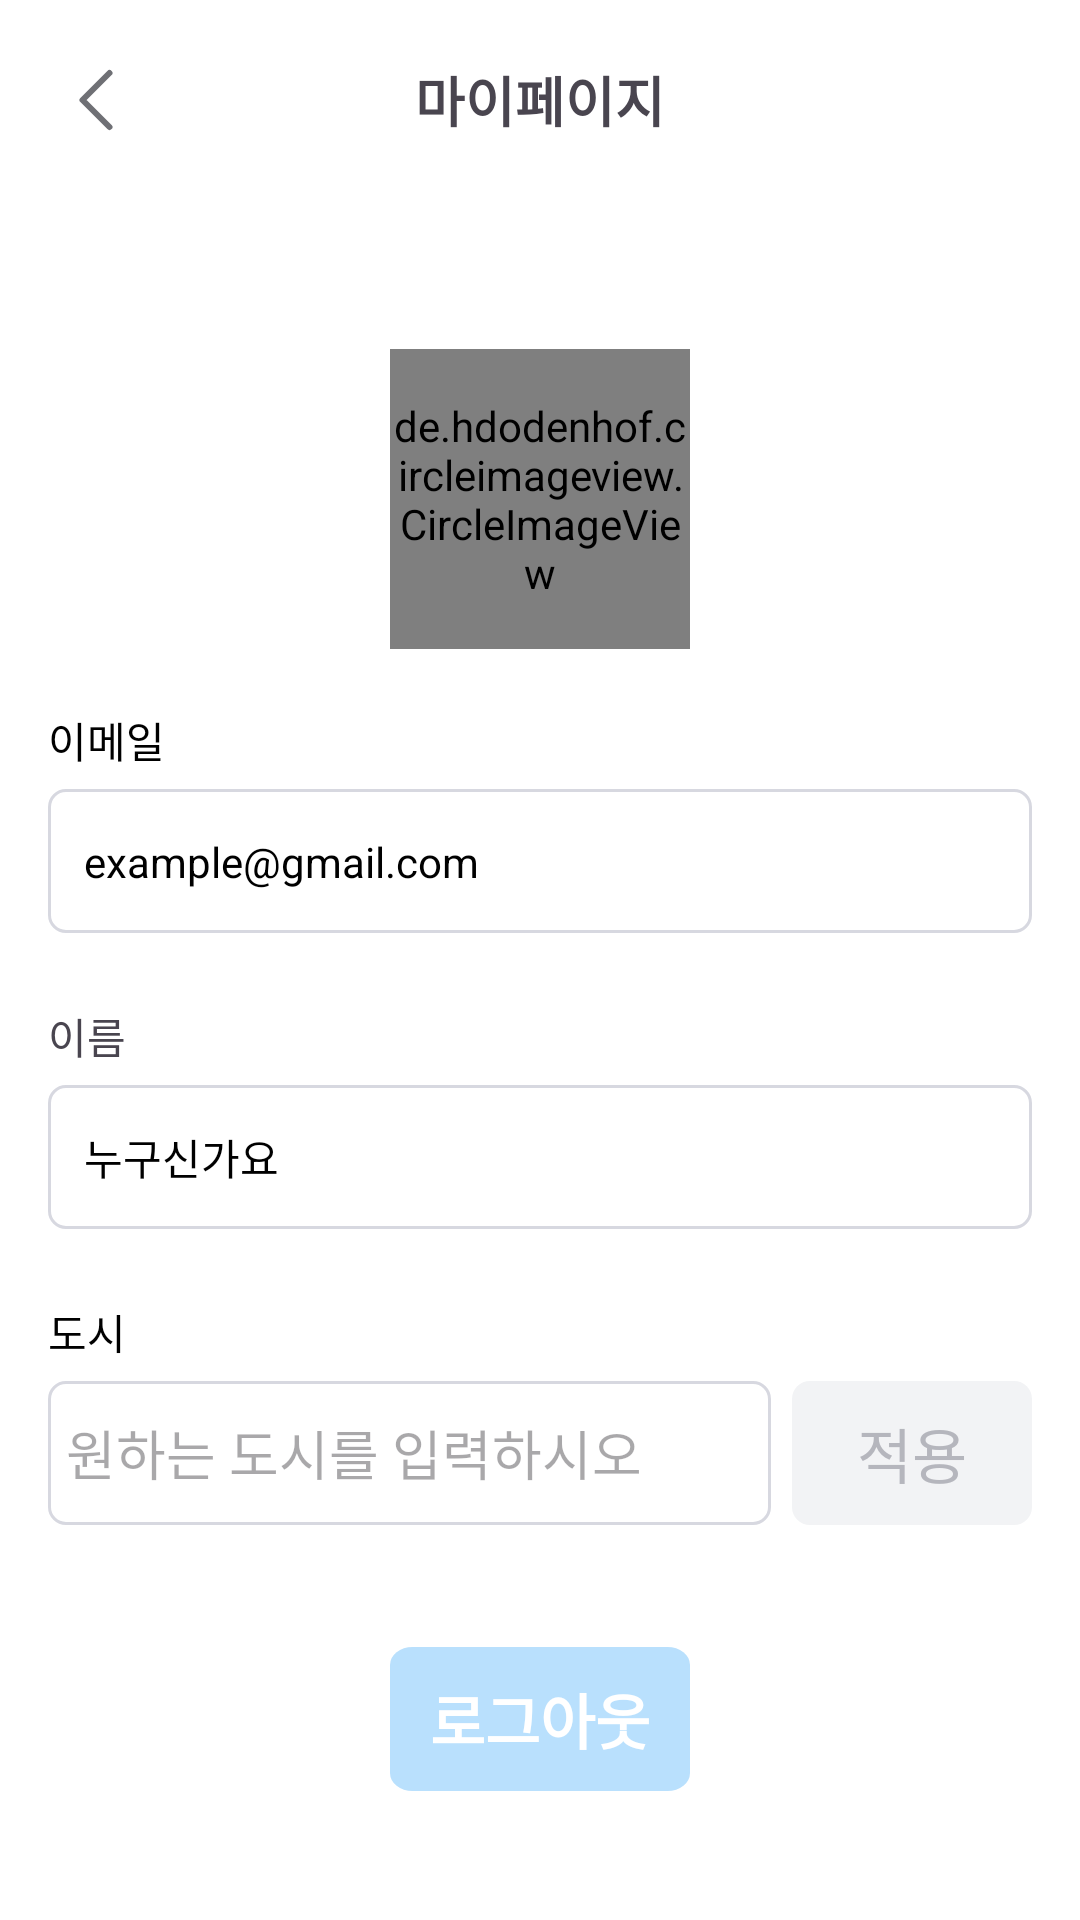

Write the Android layout XML for this screen, with the resource values it uses.
<!-- AndroidManifest.xml: application theme Theme.Termproject -->
<!-- res/layout/activity_setting.xml -->
<?xml version="1.0" encoding="utf-8"?>
<androidx.constraintlayout.widget.ConstraintLayout xmlns:android="http://schemas.android.com/apk/res/android"
    android:layout_width="360dp"
    android:layout_height="match_parent"
    android:background="@color/white"
    xmlns:app="http://schemas.android.com/apk/res-auto">

    <ImageView
        android:id="@+id/back"
        android:layout_width="wrap_content"
        android:layout_height="wrap_content"
        android:src="@drawable/back"
        android:layout_marginStart="16dp"
        app:layout_constraintTop_toTopOf="@id/title"
        app:layout_constraintBottom_toBottomOf="@id/title"
        app:layout_constraintStart_toStartOf="parent"/>

    <TextView
        android:id="@+id/title"
        android:layout_width="wrap_content"
        android:layout_height="wrap_content"
        android:text="마이페이지"
        android:textStyle="bold"
        android:textSize="18sp"
        android:layout_marginTop="20dp"
        app:layout_constraintTop_toTopOf="parent"
        app:layout_constraintStart_toStartOf="parent"
        app:layout_constraintEnd_toEndOf="parent"/>

    <de.hdodenhof.circleimageview.CircleImageView
        android:id="@+id/profile"
        android:layout_width="100dp"
        android:layout_height="100dp"
        android:src="@drawable/profile"
        android:layout_marginTop="70dp"
        app:layout_constraintTop_toBottomOf="@id/title"
        app:layout_constraintStart_toStartOf="parent"
        app:layout_constraintEnd_toEndOf="parent"/>

    <TextView
        android:id="@+id/emailtext"
        android:layout_width="wrap_content"
        android:layout_height="wrap_content"
        android:text="이메일"
        android:textSize="14sp"
        android:layout_marginTop="20dp"
        android:textColor="@color/black"
        app:layout_constraintTop_toBottomOf="@id/profile"
        app:layout_constraintStart_toStartOf="@id/emailbox"/>

    <ImageView
        android:id="@+id/emailbox"
        android:layout_width="wrap_content"
        android:layout_height="wrap_content"
        android:src="@drawable/box"
        android:layout_marginTop="6dp"
        app:layout_constraintTop_toBottomOf="@id/emailtext"
        app:layout_constraintStart_toStartOf="parent"
        app:layout_constraintEnd_toEndOf="parent"/>

    <TextView
        android:id="@+id/email"
        android:layout_width="wrap_content"
        android:layout_height="wrap_content"
        android:text="example@gmail.com"
        android:textColor="@color/black"
        android:layout_marginStart="12dp"
        app:layout_constraintTop_toTopOf="@id/emailbox"
        app:layout_constraintBottom_toBottomOf="@id/emailbox"
        app:layout_constraintStart_toStartOf="@id/emailbox"/>

    <TextView
        android:id="@+id/nametext"
        android:layout_width="wrap_content"
        android:layout_height="wrap_content"
        android:layout_marginTop="24dp"
        android:text="이름"
        app:layout_constraintStart_toStartOf="@id/emailbox"
        app:layout_constraintTop_toBottomOf="@id/emailbox" />

    <ImageView
        android:id="@+id/namebox"
        android:layout_width="wrap_content"
        android:layout_height="wrap_content"
        android:src="@drawable/box"
        android:layout_marginTop="6dp"
        app:layout_constraintTop_toBottomOf="@id/nametext"
        app:layout_constraintStart_toStartOf="parent"
        app:layout_constraintEnd_toEndOf="parent"/>

    <TextView
        android:id="@+id/name"
        android:layout_width="wrap_content"
        android:layout_height="wrap_content"
        android:text="누구신가요"
        android:textColor="@color/black"
        android:layout_marginStart="12dp"
        app:layout_constraintTop_toTopOf="@id/namebox"
        app:layout_constraintBottom_toBottomOf="@id/namebox"
        app:layout_constraintStart_toStartOf="@id/namebox"/>

    <TextView
        android:id="@+id/citytext"
        android:layout_width="wrap_content"
        android:layout_height="wrap_content"
        android:text="도시"
        android:textSize="14sp"
        android:textColor="@color/black"
        android:layout_marginTop="24dp"
        app:layout_constraintTop_toBottomOf="@id/namebox"
        app:layout_constraintStart_toStartOf="@id/namebox"/>

    <ImageView
        android:id="@+id/citybox"
        android:layout_width="wrap_content"
        android:layout_height="wrap_content"
        android:src="@drawable/box_city"
        android:layout_marginTop="6dp"
        app:layout_constraintTop_toBottomOf="@id/citytext"
        app:layout_constraintStart_toStartOf="@id/citytext"/>

    <EditText
        android:id="@+id/city"
        android:layout_width="wrap_content"
        android:layout_height="48dp"
        android:hint="원하는 도시를 입력하시오"
        android:layout_marginStart="6dp"
        android:ems="10"
        android:background="@null"
        app:layout_constraintStart_toStartOf="@id/namebox"
        app:layout_constraintTop_toTopOf="@id/citybox"
        app:layout_constraintBottom_toBottomOf="@id/citybox"/>

    <ImageView
        android:id="@+id/citybtn"
        android:layout_width="wrap_content"
        android:layout_height="wrap_content"
        android:src="@drawable/box_button"
        app:layout_constraintTop_toTopOf="@id/citybox"
        app:layout_constraintEnd_toEndOf="@id/namebox"
        app:layout_constraintBottom_toBottomOf="@id/citybox"/>

    <TextView
        android:id="@+id/citybtntext"
        android:layout_width="wrap_content"
        android:layout_height="wrap_content"
        android:text="적용"
        android:textSize="20sp"
        android:textColor="#B5B6BD"
        app:layout_constraintTop_toTopOf="@id/citybtn"
        app:layout_constraintStart_toStartOf="@id/citybtn"
        app:layout_constraintEnd_toEndOf="@id/citybtn"
        app:layout_constraintBottom_toBottomOf="@id/citybtn" />

    <ImageView
        android:id="@+id/logoutbtn"
        android:layout_width="wrap_content"
        android:layout_height="wrap_content"
        android:src="@drawable/choice_button"
        android:layout_marginTop="50dp"
        app:layout_constraintTop_toBottomOf="@id/citybtntext"
        app:layout_constraintStart_toStartOf="parent"
        app:layout_constraintEnd_toEndOf="parent"/>

    <TextView
        android:layout_width="wrap_content"
        android:layout_height="wrap_content"
        android:text="로그아웃"
        android:textColor="@color/white"
        android:textStyle="bold"
        android:textSize="20sp"
        app:layout_constraintTop_toTopOf="@id/logoutbtn"
        app:layout_constraintStart_toStartOf="@id/logoutbtn"
        app:layout_constraintEnd_toEndOf="@id/logoutbtn"
        app:layout_constraintBottom_toBottomOf="@id/logoutbtn"/>

</androidx.constraintlayout.widget.ConstraintLayout>
<!-- resources referenced by this layout -->
<resources>
  <color name="black">#FF000000</color>
  <color name="white">#FFFFFFFF</color>
  <!-- drawable back (drawable) -->
  <vector xmlns:android="http://schemas.android.com/apk/res/android"
      android:width="32dp"
      android:height="32dp"
      android:viewportWidth="32"
      android:viewportHeight="32">
    <path
        android:pathData="M20.498,6.999L11.498,15.999L20.498,24.999"
        android:strokeLineJoin="round"
        android:strokeWidth="2"
        android:fillColor="#00000000"
        android:strokeColor="#6F7075"
        android:strokeLineCap="round"/>
  </vector>
  <!-- drawable box (drawable) -->
  <vector xmlns:android="http://schemas.android.com/apk/res/android"
      android:width="328dp"
      android:height="48dp"
      android:viewportWidth="328"
      android:viewportHeight="48">
    <path
        android:pathData="M6,0.5L322,0.5A5.5,5.5 0,0 1,327.5 6L327.5,42A5.5,5.5 0,0 1,322 47.5L6,47.5A5.5,5.5 0,0 1,0.5 42L0.5,6A5.5,5.5 0,0 1,6 0.5z"
        android:fillColor="#ffffff"/>
    <path
        android:strokeWidth="1"
        android:pathData="M6,0.5L322,0.5A5.5,5.5 0,0 1,327.5 6L327.5,42A5.5,5.5 0,0 1,322 47.5L6,47.5A5.5,5.5 0,0 1,0.5 42L0.5,6A5.5,5.5 0,0 1,6 0.5z"
        android:fillColor="#00000000"
        android:strokeColor="#D7D8E0"/>
  </vector>
  <!-- drawable box_button (drawable) -->
  <vector xmlns:android="http://schemas.android.com/apk/res/android"
      android:width="80dp"
      android:height="48dp"
      android:viewportWidth="80"
      android:viewportHeight="48">
    <path
        android:pathData="M6,0L74,0A6,6 0,0 1,80 6L80,42A6,6 0,0 1,74 48L6,48A6,6 0,0 1,0 42L0,6A6,6 0,0 1,6 0z"
        android:fillColor="#F2F3F5"/>
  </vector>
  <!-- drawable box_city (drawable) -->
  <vector xmlns:android="http://schemas.android.com/apk/res/android"
      android:width="241dp"
      android:height="48dp"
      android:viewportWidth="241"
      android:viewportHeight="48">
    <path
        android:pathData="M6,0.5L235,0.5A5.5,5.5 0,0 1,240.5 6L240.5,42A5.5,5.5 0,0 1,235 47.5L6,47.5A5.5,5.5 0,0 1,0.5 42L0.5,6A5.5,5.5 0,0 1,6 0.5z"
        android:fillColor="#ffffff"/>
    <path
        android:strokeWidth="1"
        android:pathData="M6,0.5L235,0.5A5.5,5.5 0,0 1,240.5 6L240.5,42A5.5,5.5 0,0 1,235 47.5L6,47.5A5.5,5.5 0,0 1,0.5 42L0.5,6A5.5,5.5 0,0 1,6 0.5z"
        android:fillColor="#00000000"
        android:strokeColor="#D7D8E0"/>
  </vector>
  <!-- drawable choice_button (drawable) -->
  <vector xmlns:android="http://schemas.android.com/apk/res/android"
      android:width="100dp"
      android:height="48dp"
      android:viewportWidth="80"
      android:viewportHeight="48">
    <path
        android:pathData="M6,0L74,0A6,6 0,0 1,80 6L80,42A6,6 0,0 1,74 48L6,48A6,6 0,0 1,0 42L0,6A6,6 0,0 1,6 0z"
        android:fillColor="#B9e0fd"/>
  </vector>
  <!-- drawable profile: png bitmap (drawable, 23689 bytes) -->
  <style name="Theme.Termproject" parent="Base.Theme.Termproject" />
  <style name="Base.Theme.Termproject" parent="Theme.Material3.DayNight.NoActionBar">
          
          
      </style>
</resources>
